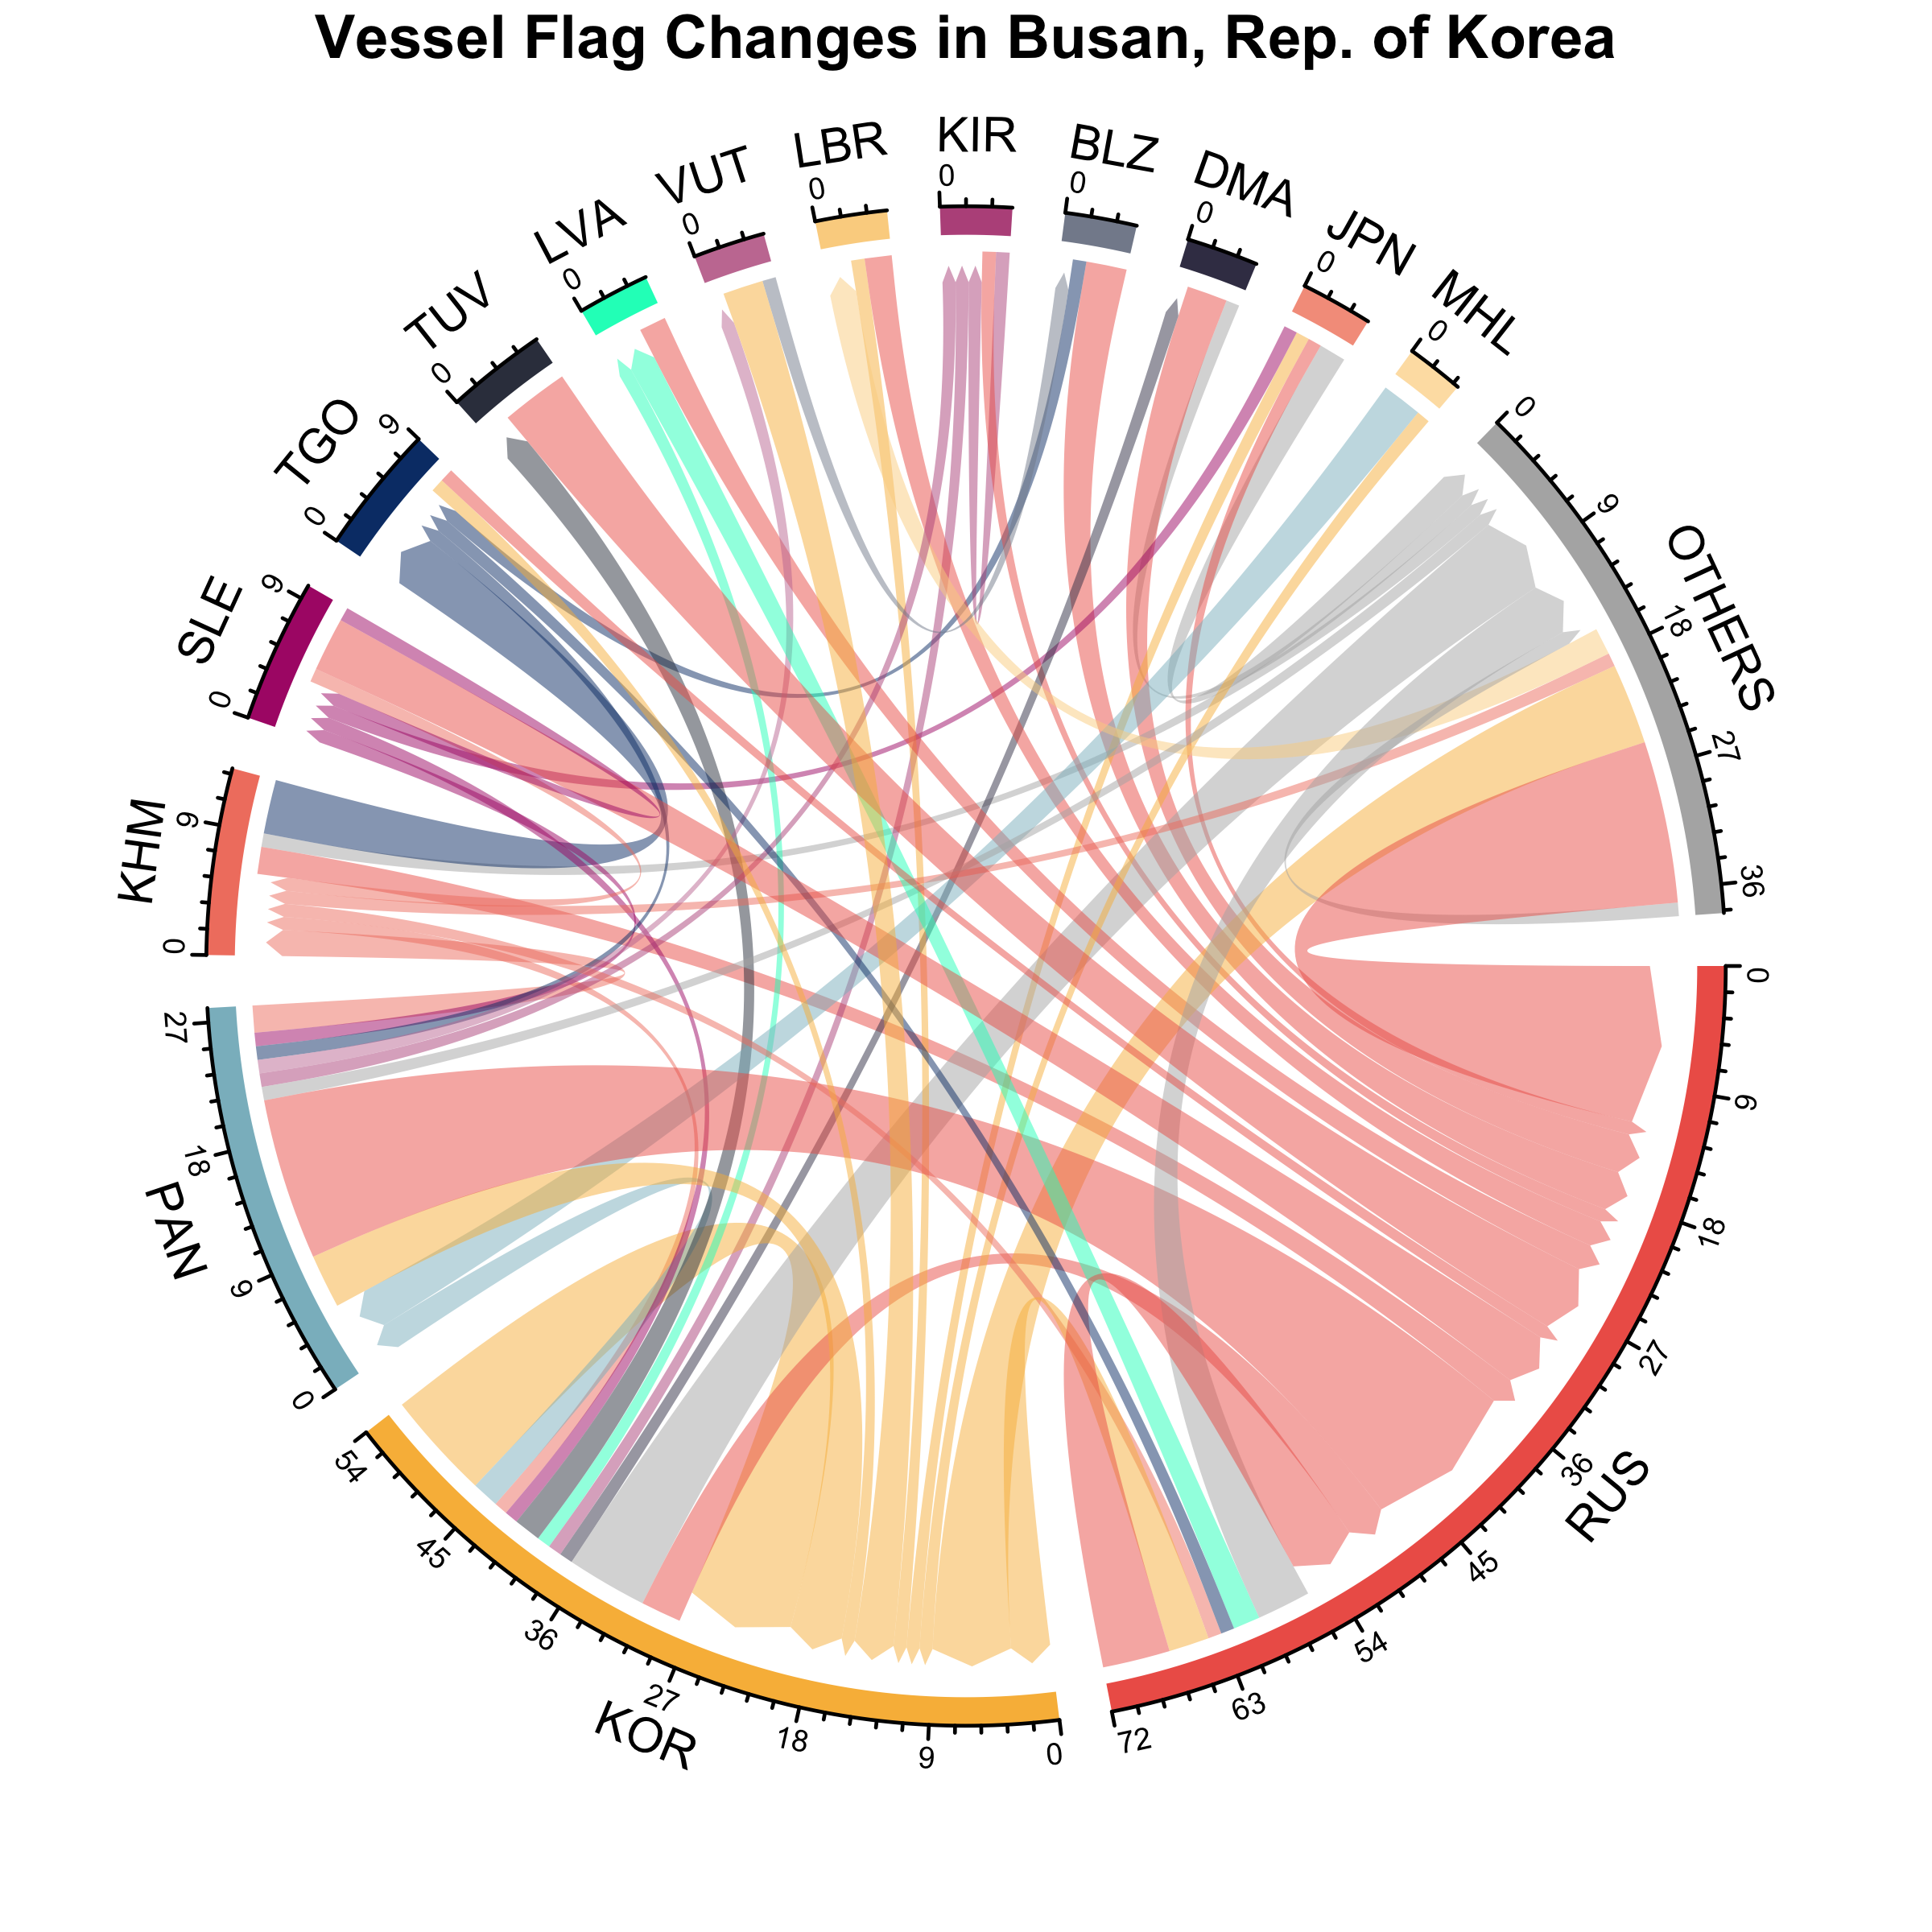

The R source for this figure:
# Load fishwatchr
library(fishwatchr)

# Other useful packages
library(tidyverse)
library(glue)
# library(geom_alluvium)
library(alluvial)
library(circlize)

# Establish connection to BigQuery project
con <- DBI::dbConnect(drv = bigrquery::bigquery(), project = "world-fishing-827", use_legacy_sql = FALSE)

sql <- c('
  WITH
  raw_data AS (
    SELECT *
    FROM `vessel_identity_staging.identity_stitcher_core_filtered_v20220701`
  ),

  reflagging AS (
    SELECT
      port_iso3, port_label, flag, pair_flag,
    FROM raw_data
    WHERE port_label = "BUSAN"
  ),

  flag_rank AS (
    SELECT flag, cnt, RANK () OVER (ORDER BY cnt DESC, flag DESC) AS rank
    FROM (
      SELECT flag, COUNT (*) AS cnt
      FROM (
        SELECT flag
        FROM reflagging
        UNION ALL
        SELECT pair_flag AS flag
        FROM reflagging )
      GROUP BY 1 )
  )

SELECT
  IF (b.rank <= 15, a.flag, "OTHERS") AS flag,
  IF (c.rank <= 15, a.pair_flag, "OTHERS") AS pair_flag,
  COUNT (*) AS cnt
FROM reflagging AS a
LEFT JOIN flag_rank AS b
USING (flag)
LEFT JOIN flag_rank AS c
ON (a.pair_flag = c.flag)
GROUP BY 1,2

')

df <- gfw_query(query = sql,
                run_query = TRUE,
                con = con)

circos.clear()
png("/Users/jaeyoon/gfw/vessel-identity/database-publication-Q1-2021/identity_stitcher/reflagging_busan.png",
    width=2400, height=2400, res=450)

## all of your plotting code
flag <- df$data %>% pull(flag)
pair_flag <- df$data %>% pull(pair_flag)
cnt <- data.matrix(df$data %>% pull(cnt))
sp <- spread(df$data, flag, cnt)
cflag = sp[,1]$pair_flag
final <- sp[,!colnames(sp) %in% "pair_flag"]
rownames(final) <- cflag

grid.col = c(
  RUS="#ee6256", KOR="#f8ba47", PAN="#8abbc7", KHM="#f1816f", SLE="#ad2176",
  LVA="#00ffc3", VUT="#c77ca1", LBR="#fbd38f", MHL="#fde0b1", JPN="#f59e8b",
  TUV="#363c4c", TGO="#093b76", KIR="#b9558a", BLZ="#848b9b", MLT="#e6e7eb",
  OTHERS="#b2b2b2"
)
circos.par(gap.after = 4)
chordDiagram(as.matrix(final),
             grid.col = grid.col,
             order = c("RUS", 'KOR', 'PAN', 'KHM', 'SLE', 
                       'TGO', 'TUV', 'LVA', 'VUT', 'LBR', 
                       'KIR', 'BLZ', 'DMA', 'JPN', 'MHL', 'OTHERS'),
             directional = -1, direction.type = c("diffHeight", "arrows"),
             link.arr.type = "big.arrow", diffHeight = -mm_h(1))

# circos.track(track.index = 1, panel.fun = function(x, y) {
#   circos.text(CELL_META$xcenter, CELL_META$ylim[1], CELL_META$sector.index,
#               facing = "clockwise", niceFacing = TRUE, adj = c(0, 0.5))
# }, bg.border = NA) # here set bg.border to NA is important

title("Vessel Flag Changes in Busan, Rep. of Korea", cex.main=1)

dev.off()
